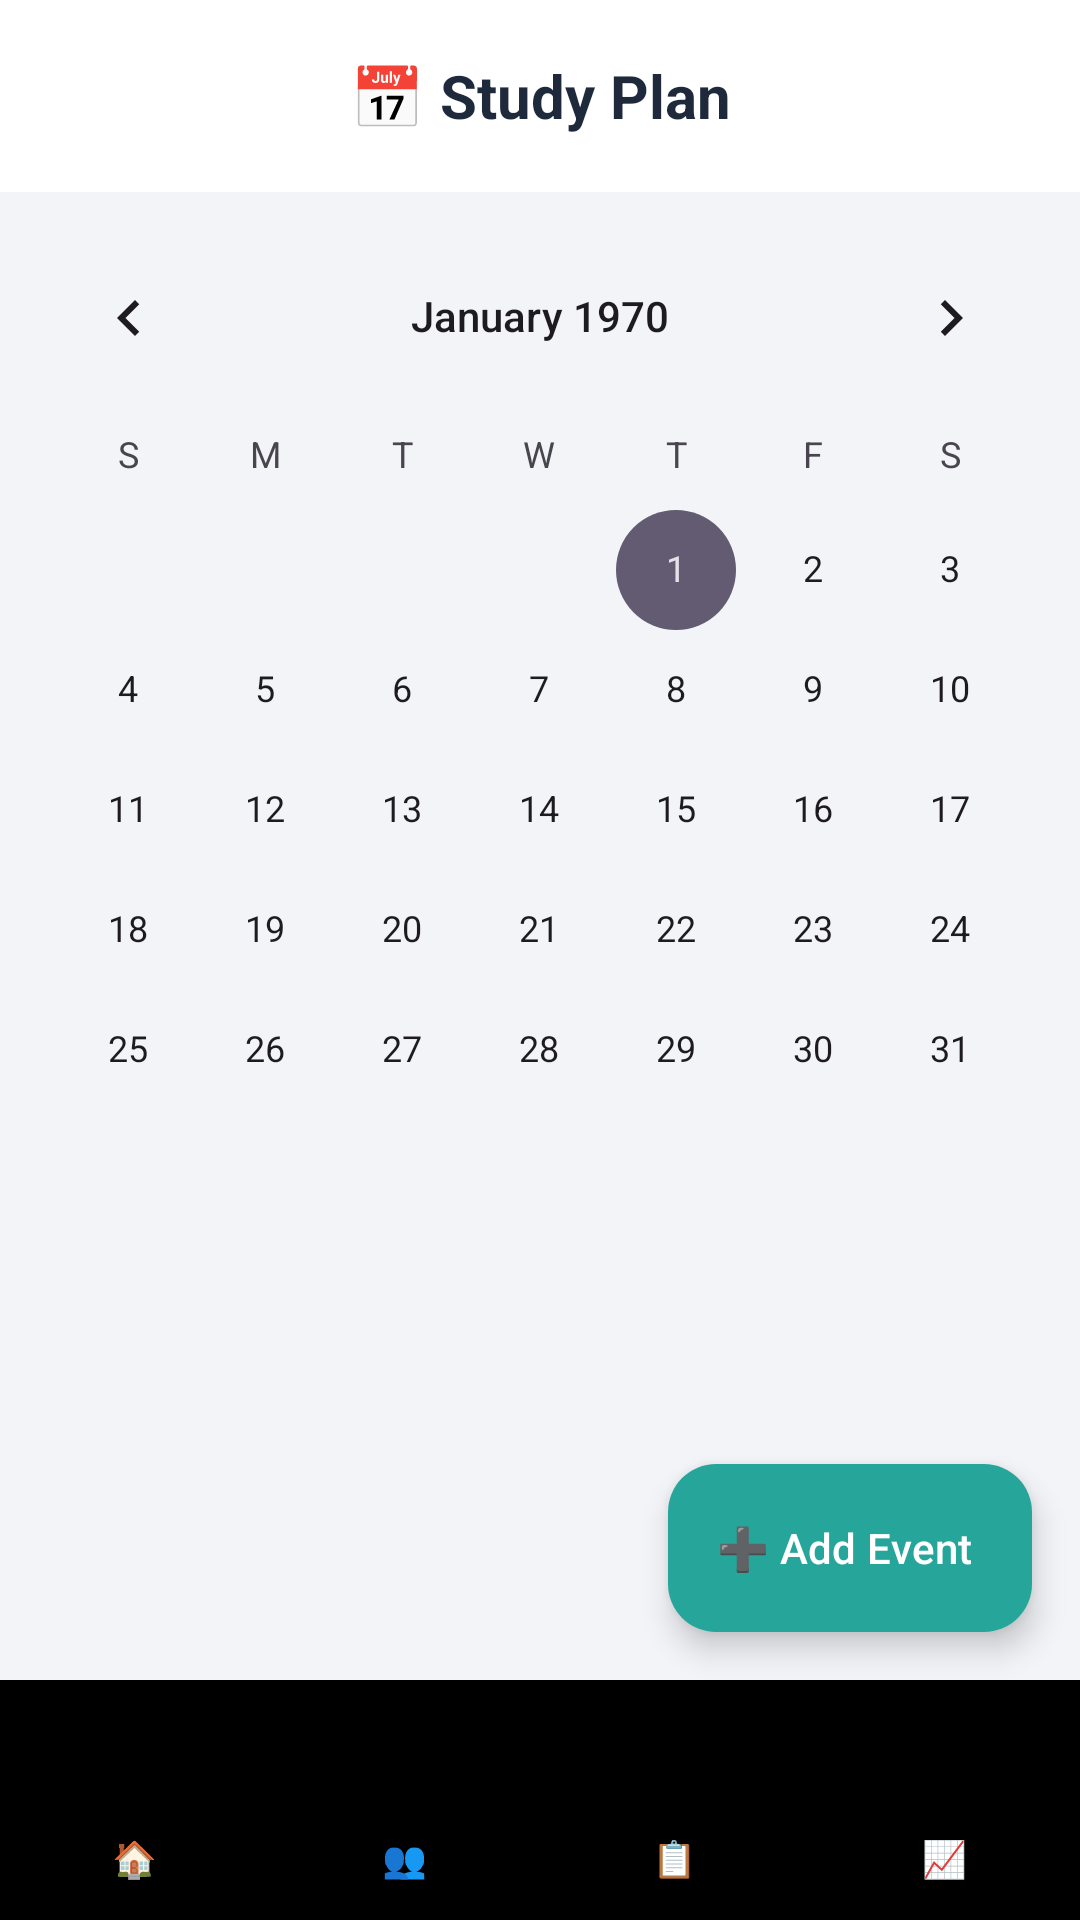

The Android layout XML behind this screen, and the referenced resources:
<!-- AndroidManifest.xml: application theme Theme.DisciteOmnes -->
<!-- res/layout/activity_study_plan.xml -->
<?xml version="1.0" encoding="utf-8"?>

<androidx.constraintlayout.widget.ConstraintLayout xmlns:android="http://schemas.android.com/apk/res/android"
    xmlns:app="http://schemas.android.com/apk/res-auto"
    xmlns:tools="http://schemas.android.com/tools"
    android:layout_width="match_parent"
    android:layout_height="match_parent"
    android:background="#F3F4F8"
    tools:context=".StudyPlanActivity">

    <com.google.android.material.appbar.MaterialToolbar
        android:id="@+id/toolbar"
        android:layout_width="0dp"
        android:layout_height="?attr/actionBarSize"
        android:background="@android:color/white"
        android:elevation="4dp"
        app:layout_constraintTop_toTopOf="parent"
        app:layout_constraintStart_toStartOf="parent"
        app:layout_constraintEnd_toEndOf="parent">
        <TextView
            android:layout_width="wrap_content"
            android:layout_height="wrap_content"
            android:text="📅 Study Plan"
            android:textColor="#1E293B"
            android:textSize="20sp"
            android:textStyle="bold"
            android:layout_gravity="center" />
    </com.google.android.material.appbar.MaterialToolbar>

    <CalendarView
        android:id="@+id/calendar_view"
        android:layout_width="0dp"
        android:layout_height="wrap_content"
        android:layout_marginTop="8dp"
        app:layout_constraintTop_toBottomOf="@id/toolbar"
        app:layout_constraintStart_toStartOf="parent"
        app:layout_constraintEnd_toEndOf="parent" />

    <TextView
        android:id="@+id/agenda_header_text_view"
        android:layout_width="wrap_content"
        android:layout_height="wrap_content"
        android:layout_marginStart="16dp"
        android:layout_marginTop="8dp"
        android:textStyle="bold"
        android:textSize="16sp"
        android:textColor="#1E293B"
        app:layout_constraintTop_toBottomOf="@id/calendar_view"
        app:layout_constraintStart_toStartOf="parent"
        tools:text="Agenda for July 5, 2025" />

    <androidx.recyclerview.widget.RecyclerView
        android:id="@+id/agenda_recycler_view"
        android:layout_width="0dp"
        android:layout_height="0dp"
        android:layout_marginTop="8dp"
        app:layout_constraintTop_toBottomOf="@id/agenda_header_text_view"
        app:layout_constraintBottom_toTopOf="@+id/bottom_navigation_view"
        app:layout_constraintStart_toStartOf="parent"
        app:layout_constraintEnd_toEndOf="parent"
        tools:listitem="@layout/list_item_study_event"
        tools:itemCount="2"/>

    <com.google.android.material.bottomnavigation.BottomNavigationView
        android:id="@+id/bottom_navigation_view"
        android:layout_width="0dp"
        android:layout_height="wrap_content"
        app:layout_constraintBottom_toBottomOf="parent"
        app:layout_constraintStart_toStartOf="parent"
        app:layout_constraintEnd_toEndOf="parent"
        android:background="@drawable/bottom_nav_background"
        app:menu="@menu/bottom_nav_menu"
        app:itemTextColor="@color/dashboard_nav_item_color"
        app:labelVisibilityMode="labeled"
        android:elevation="8dp"/>

    <com.google.android.material.floatingactionbutton.ExtendedFloatingActionButton
        android:id="@+id/fab_add_event"
        android:layout_width="wrap_content"
        android:layout_height="wrap_content"
        android:layout_margin="16dp"
        android:text="➕ Add Event"
        android:textColor="@android:color/white"
        app:icon="@null"
        app:backgroundTint="#26A69A"
        app:layout_constraintBottom_toTopOf="@id/bottom_navigation_view"
        app:layout_constraintEnd_toEndOf="parent" />

</androidx.constraintlayout.widget.ConstraintLayout>
<!-- res/layout/list_item_study_event.xml (included above) -->
<?xml version="1.0" encoding="utf-8"?>

<com.google.android.material.card.MaterialCardView
    xmlns:android="http://schemas.android.com/apk/res/android"
    xmlns:app="http://schemas.android.com/apk/res-auto"
    xmlns:tools="http://schemas.android.com/tools"
    android:layout_width="match_parent"
    android:layout_height="wrap_content"
    android:layout_marginStart="16dp"
    android:layout_marginTop="8dp"
    android:layout_marginEnd="16dp"
    android:layout_marginBottom="8dp"
    app:cardCornerRadius="16dp"
    app:cardElevation="4dp"
    app:strokeWidth="0dp">

    <androidx.constraintlayout.widget.ConstraintLayout
        android:layout_width="match_parent"
        android:layout_height="wrap_content">

        <View
            android:id="@+id/event_indicator"
            android:layout_width="10dp"
            android:layout_height="0dp"
            android:background="@drawable/event_indicator_study"
            app:layout_constraintTop_toTopOf="parent"
            app:layout_constraintBottom_toBottomOf="parent"
            app:layout_constraintStart_toStartOf="parent"/>

        <TextView
            android:id="@+id/event_time_text_view"
            android:layout_width="wrap_content"
            android:layout_height="wrap_content"
            android:layout_marginStart="16dp"
            android:textColor="#1E293B"
            android:textSize="16sp"
            android:textStyle="bold"
            app:layout_constraintStart_toEndOf="@id/event_indicator"
            app:layout_constraintTop_toTopOf="parent"
            app:layout_constraintBottom_toBottomOf="parent"
            tools:text="14:00" />

        <View
            android:id="@+id/event_divider"
            android:layout_width="1dp"
            android:layout_height="0dp"
            android:layout_marginStart="16dp"
            android:background="#E0E0E0"
            app:layout_constraintTop_toTopOf="parent"
            app:layout_constraintBottom_toBottomOf="parent"
            app:layout_constraintStart_toEndOf="@id/event_time_text_view"/>

        <TextView
            android:id="@+id/event_title_text_view"
            android:layout_width="0dp"
            android:layout_height="wrap_content"
            android:layout_marginStart="16dp"
            android:layout_marginTop="16dp"
            android:textColor="#1E293B"
            android:textSize="16sp"
            android:textStyle="bold"
            app:layout_constraintTop_toTopOf="parent"
            app:layout_constraintStart_toEndOf="@id/event_divider"
            app:layout_constraintEnd_toEndOf="parent"
            android:layout_marginEnd="16dp"
            tools:text="Calculus Problem Solving" />

        <TextView
            android:id="@+id/event_group_text_view"
            android:layout_width="0dp"
            android:layout_height="wrap_content"
            android:layout_marginTop="4dp"
            android:layout_marginBottom="16dp"
            android:textColor="#64748B"
            android:textSize="14sp"
            app:layout_constraintTop_toBottomOf="@id/event_title_text_view"
            app:layout_constraintStart_toStartOf="@id/event_title_text_view"
            app:layout_constraintEnd_toEndOf="@id/event_title_text_view"
            app:layout_constraintBottom_toBottomOf="parent"
            tools:text="Advanced Calculus Group" />

    </androidx.constraintlayout.widget.ConstraintLayout>
</com.google.android.material.card.MaterialCardView>
<!-- resources referenced by this layout -->
<resources>
  <!-- drawable event_indicator_study (drawable) -->
  <?xml version="1.0" encoding="utf-8"?>
  
  <shape xmlns:android="http://schemas.android.com/apk/res/android"
      android:shape="rectangle">
      <solid android:color="#4CAF50" /> <corners android:topLeftRadius="16dp" android:bottomLeftRadius="16dp"/>
  </shape>
  <style name="Theme.DisciteOmnes" parent="Base.Theme.DisciteOmnes" />
  <style name="Base.Theme.DisciteOmnes" parent="Theme.Material3.DayNight.NoActionBar">
      </style>
</resources>
